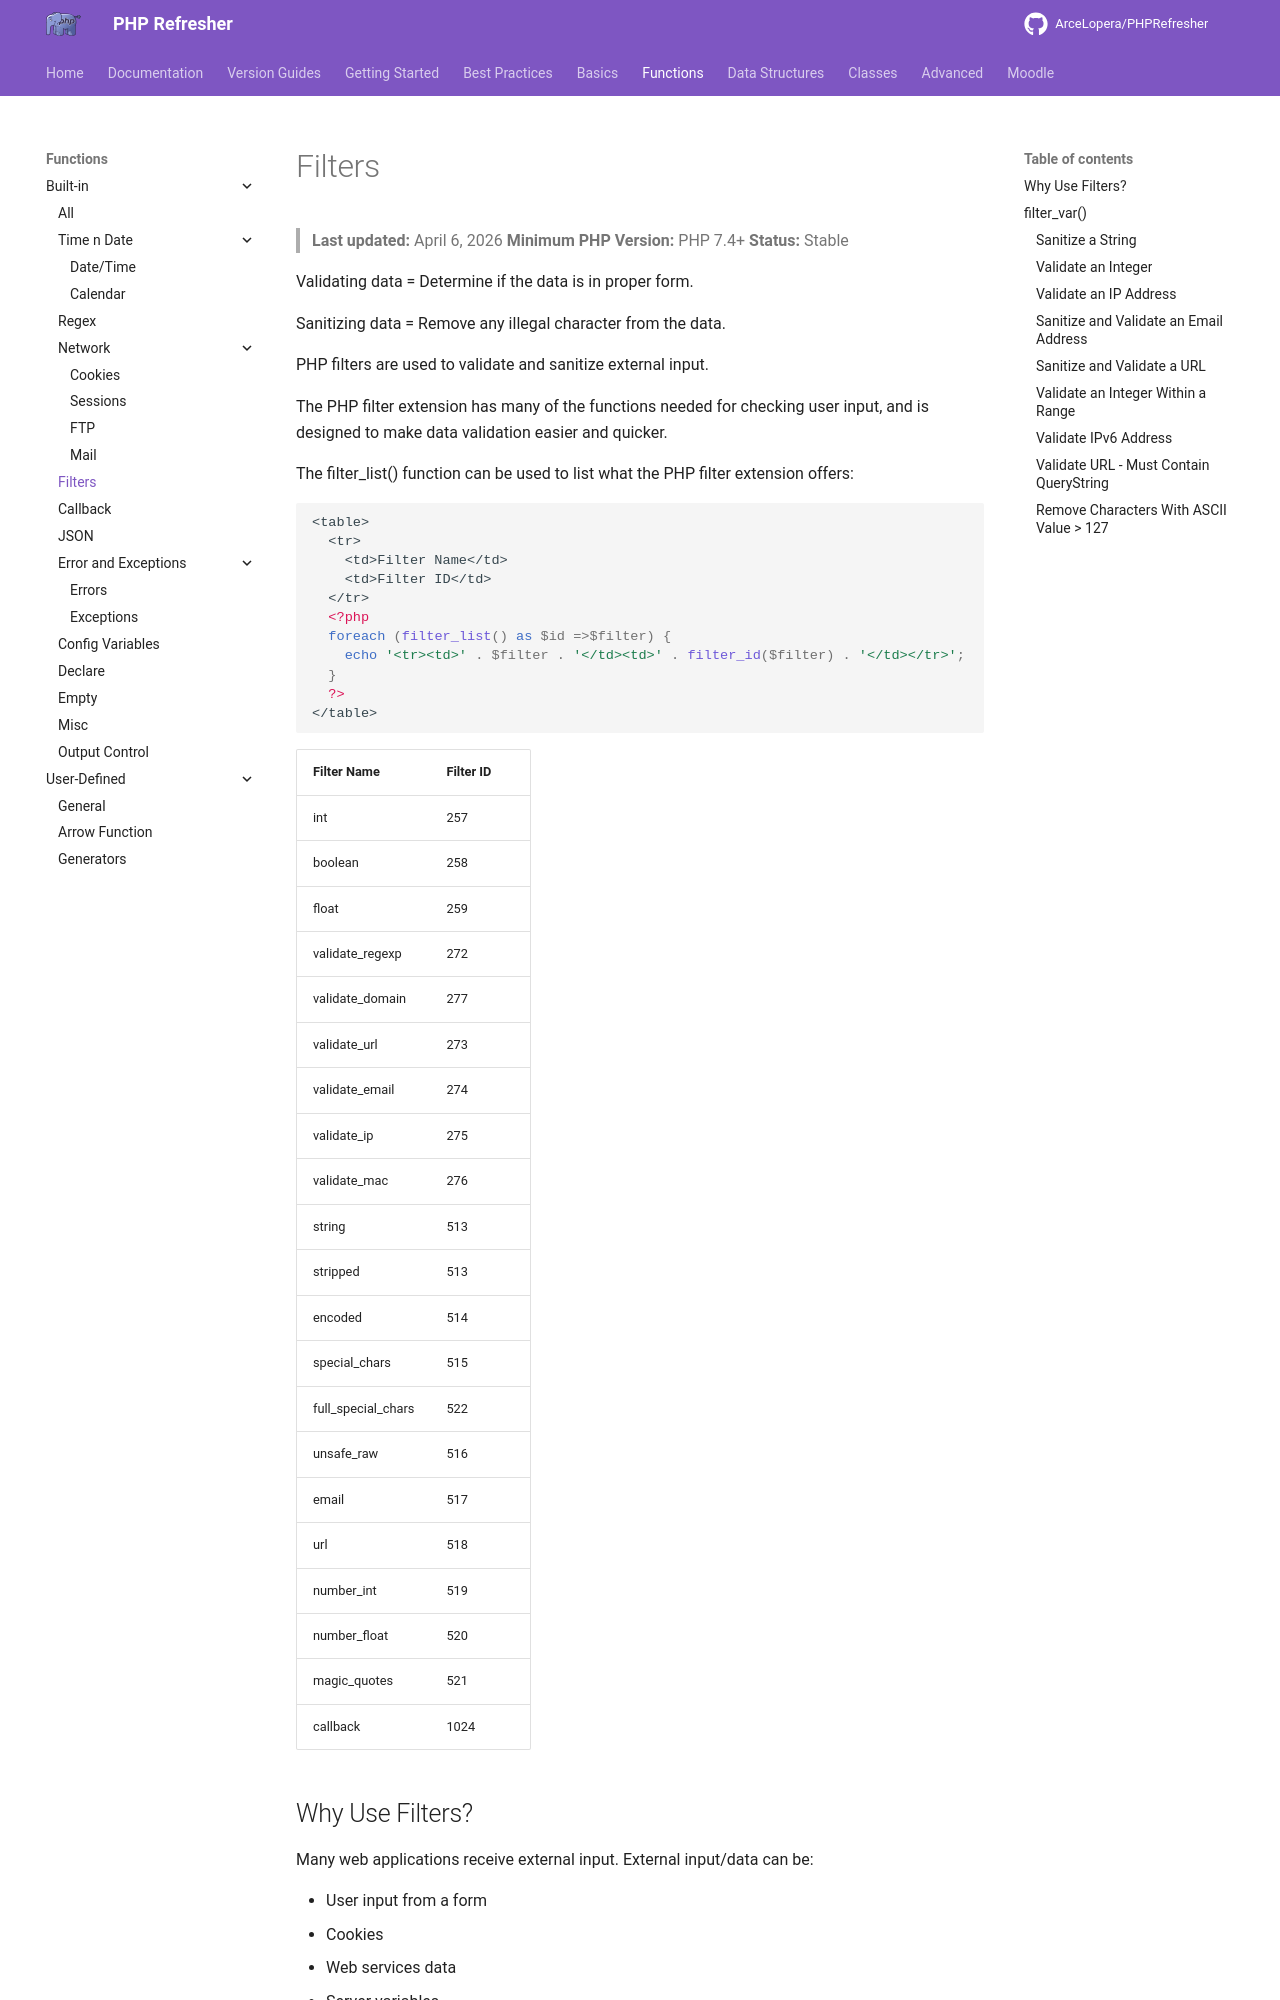

repository: ArceLopera/PHPRefresher · page: Func/phpFilters/index.html · generator: mkdocs

# Filters
> **Last updated:** April 6, 2026
> **Minimum PHP Version:** PHP 7.4+
> **Status:** Stable

Validating data = Determine if the data is in proper form.

Sanitizing data = Remove any illegal character from the data.

PHP filters are used to validate and sanitize external input.

The PHP filter extension has many of the functions needed for checking user input, and is designed to make data validation easier and quicker.

The filter_list() function can be used to list what the PHP filter extension offers:

``` php
<table>
  <tr>
    <td>Filter Name</td>
    <td>Filter ID</td>
  </tr>
  <?php
  foreach (filter_list() as $id =>$filter) {
    echo '<tr><td>' . $filter . '</td><td>' . filter_id($filter) . '</td></tr>';
  }
  ?>
</table>
```


|Filter Name	|Filter ID|
|------------	|------------|
|int	|257|
|boolean	|258|
|float	|259|
|validate_regexp	|272|
|validate_domain	|277|
|validate_url	|273|
|validate_email	|274|
|validate_ip	|275|
|validate_mac	|276|
|string	|513|
|stripped	|513|
|encoded	|514|
|special_chars	|515|
|full_special_chars	|522|
|unsafe_raw	|516|
|email	|517|
|url	|518|
|number_int	|519|
|number_float	|520|
|magic_quotes	|521|
|callback	|1024|

## Why Use Filters?
Many web applications receive external input. External input/data can be:

+ User input from a form
+ Cookies
+ Web services data
+ Server variables
+ Database query results

Invalid submitted data can lead to security problems and break your webpage!
By using PHP filters you can be sure your application gets the correct input!

## filter_var()
The filter_var() function both validate and sanitize data.

The filter_var() function filters a single variable with a specified filter. It takes two pieces of data:

+ The variable you want to check
+ The type of check to use
